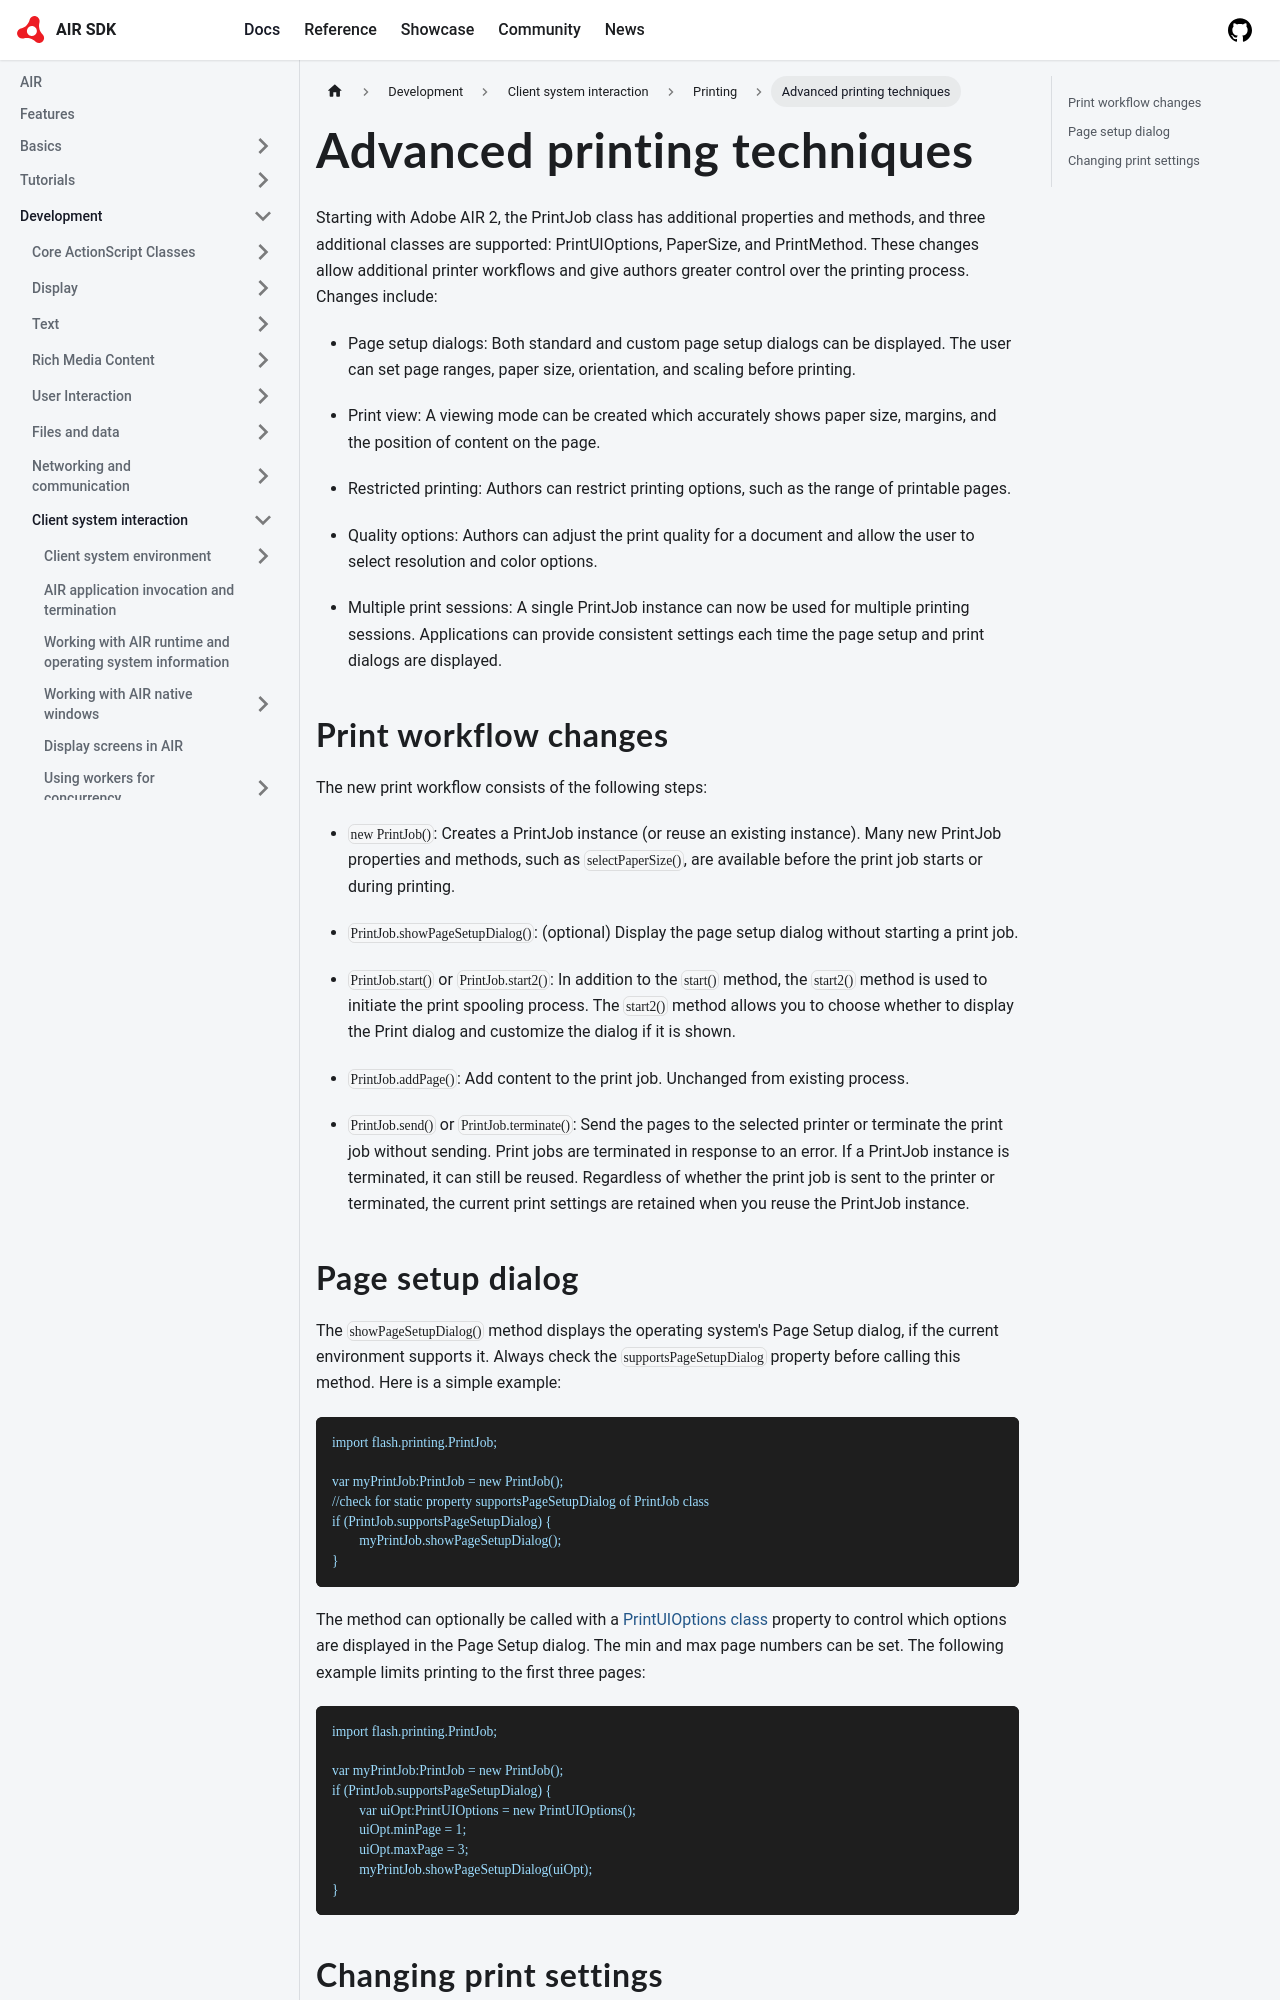

repository: airsdk/airsdk.dev · page: docs/development/client-system-interaction/printing/advanced-printing-techniques.html · generator: docusaurus

---
sidebar_position: 5
---

# Advanced printing techniques

Starting with Adobe AIR 2, the PrintJob class has additional properties and
methods, and three additional classes are supported: PrintUIOptions, PaperSize,
and PrintMethod. These changes allow additional printer workflows and give
authors greater control over the printing process. Changes include:

- Page setup dialogs: Both standard and custom page setup dialogs can be
  displayed. The user can set page ranges, paper size, orientation, and scaling
  before printing.

- Print view: A viewing mode can be created which accurately shows paper size,
  margins, and the position of content on the page.

- Restricted printing: Authors can restrict printing options, such as the range
  of printable pages.

- Quality options: Authors can adjust the print quality for a document and allow
  the user to select resolution and color options.

- Multiple print sessions: A single PrintJob instance can now be used for
  multiple printing sessions. Applications can provide consistent settings each
  time the page setup and print dialogs are displayed.

## Print workflow changes

The new print workflow consists of the following steps:

- `new PrintJob()`: Creates a PrintJob instance (or reuse an existing instance).
  Many new PrintJob properties and methods, such as `selectPaperSize()`, are
  available before the print job starts or during printing.

- `PrintJob.showPageSetupDialog()`: (optional) Display the page setup dialog
  without starting a print job.

- `PrintJob.start()` or `PrintJob.start2()`: In addition to the `start()`
  method, the `start2()` method is used to initiate the print spooling process.
  The `start2()` method allows you to choose whether to display the Print dialog
  and customize the dialog if it is shown.

- `PrintJob.addPage()`: Add content to the print job. Unchanged from existing
  process.

- `PrintJob.send()` or `PrintJob.terminate()`: Send the pages to the selected
  printer or terminate the print job without sending. Print jobs are terminated
  in response to an error. If a PrintJob instance is terminated, it can still be
  reused. Regardless of whether the print job is sent to the printer or
  terminated, the current print settings are retained when you reuse the
  PrintJob instance.
